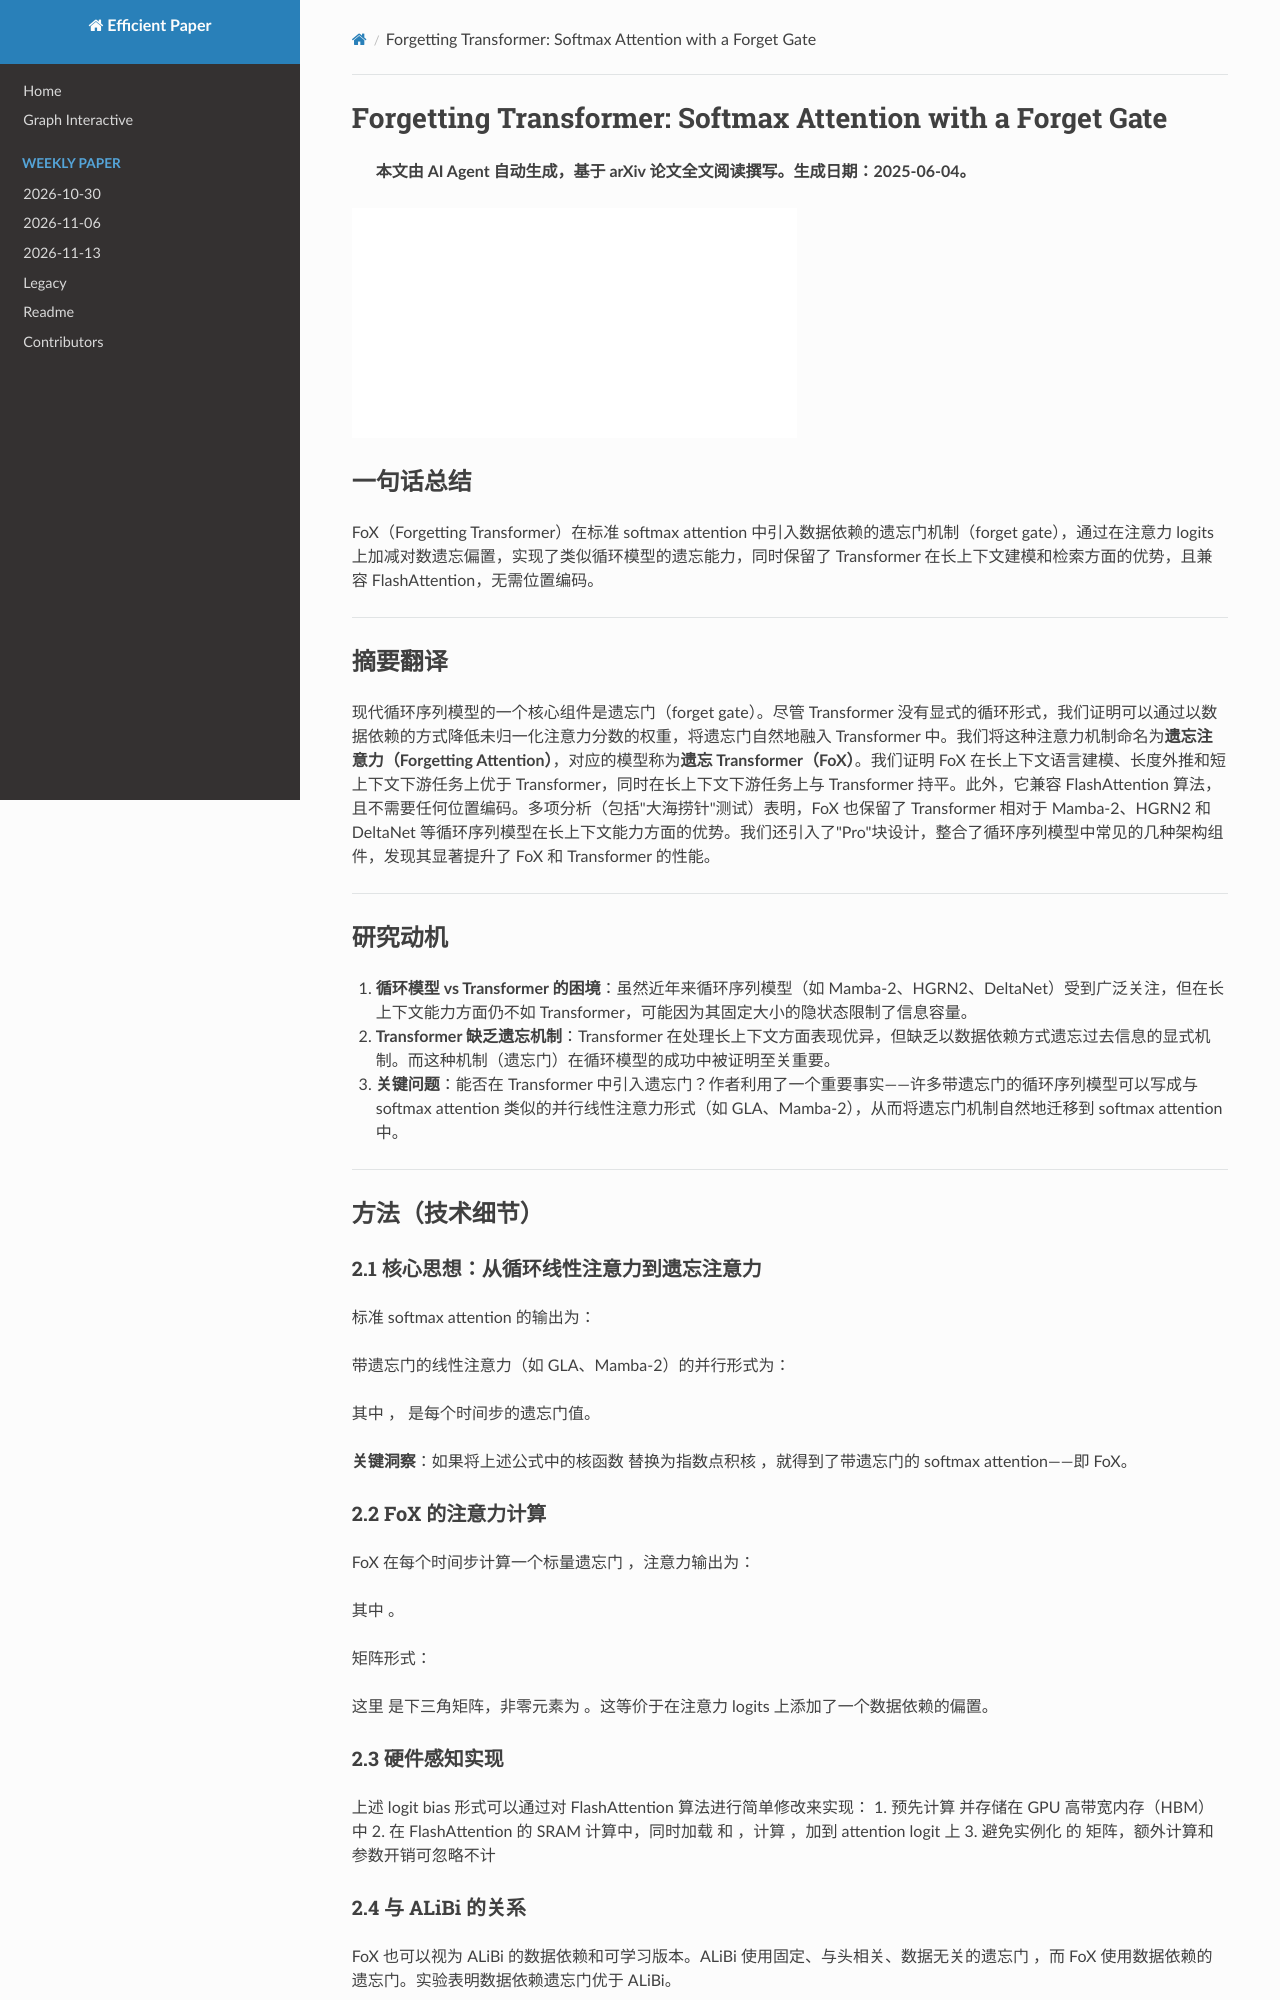

repository: hustzxd/EfficientPaper · page: notes/2025/FoX/note/index.html · generator: mkdocs

# Forgetting Transformer: Softmax Attention with a Forget Gate

![](../../blank.jpg)

## Abstract

An essential component of modern recurrent sequence models is the forget
gate. While Transformers do not have an explicit recurrent form, we show that a
forget gate can be naturally incorporated into Transformers by down-weighting
the unnormalized attention scores in a data-dependent way. We name this
attention mechanism Forgetting Attention and the resulting model the Forgetting
Transformer (FoX). We show that FoX outperf
